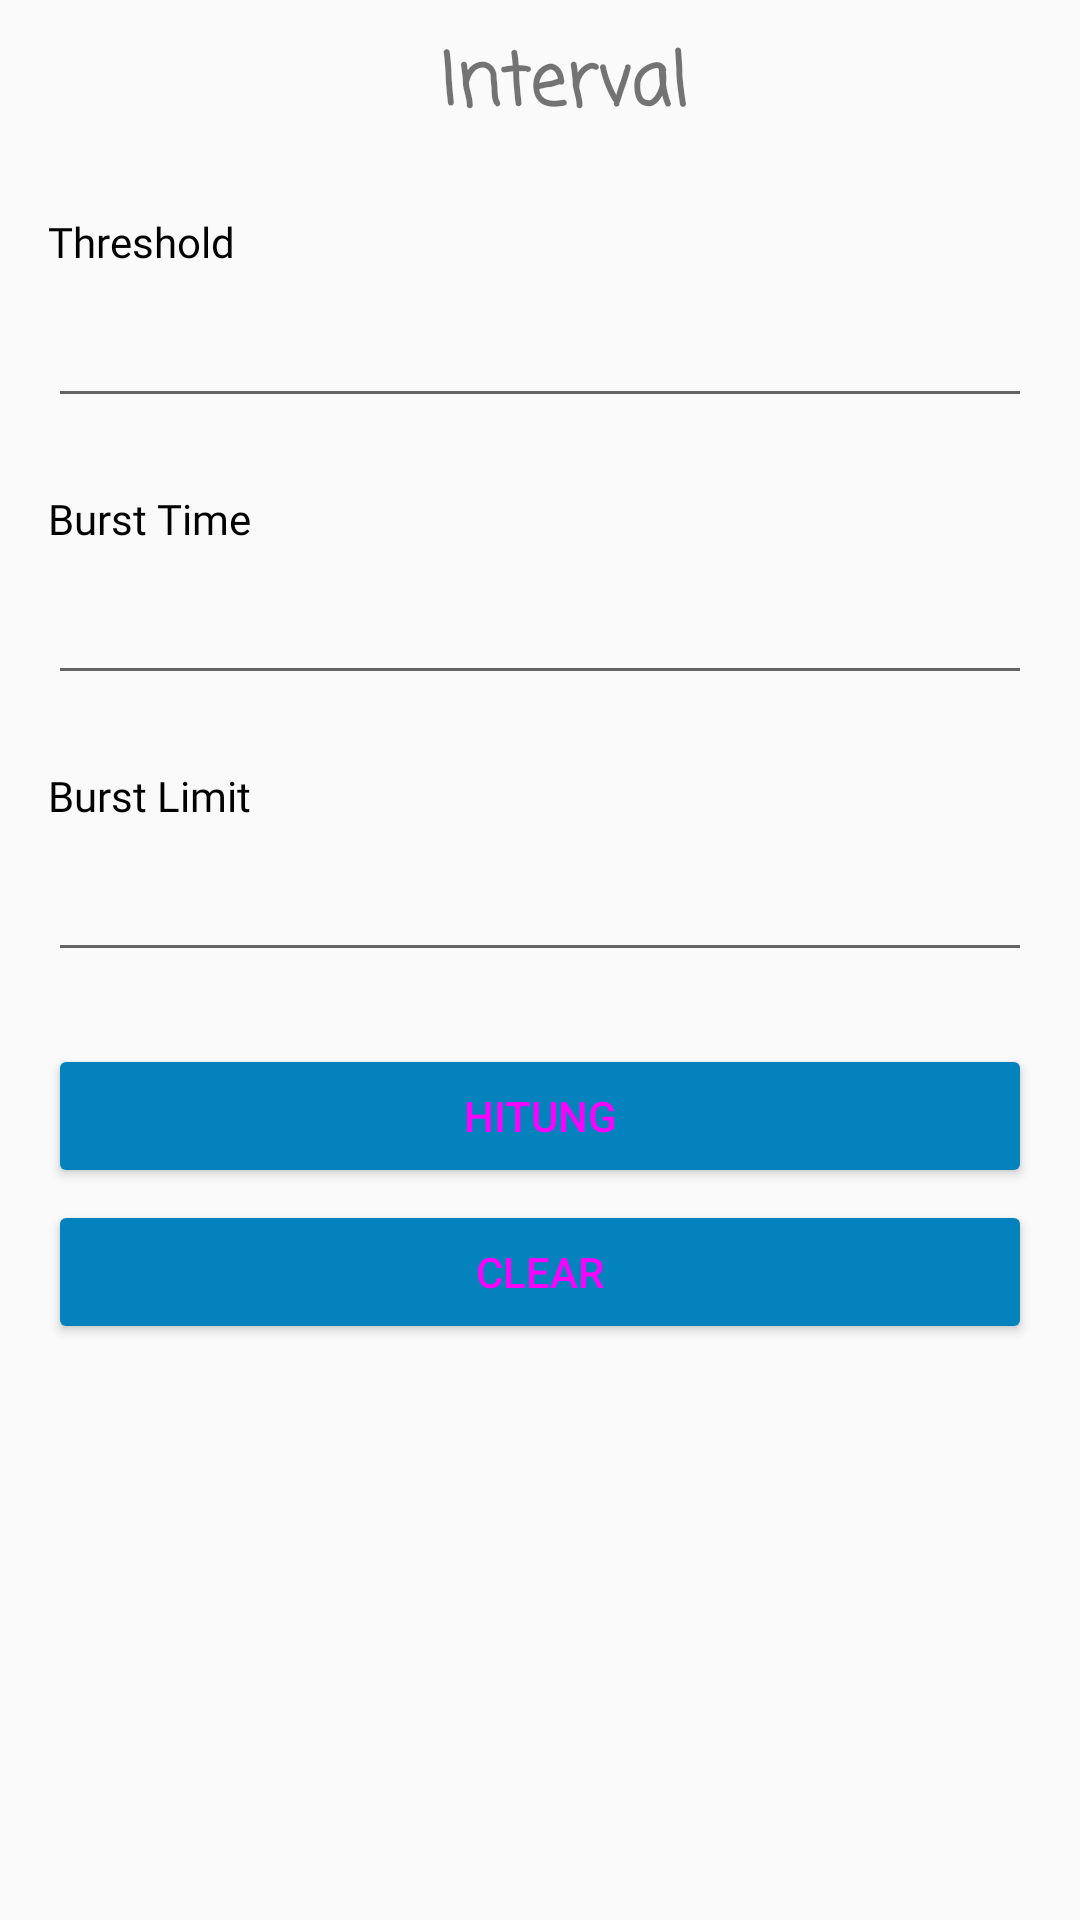

Here is an Android app screen rendered from its layout file. Give the layout XML and the strings, colors and styles it references.
<!-- AndroidManifest.xml: application theme AppTheme -->
<!-- res/layout/fragment_interval.xml -->
<?xml version="1.0" encoding="utf-8"?>
<androidx.constraintlayout.widget.ConstraintLayout xmlns:android="http://schemas.android.com/apk/res/android"
    xmlns:app="http://schemas.android.com/apk/res-auto"
    android:layout_width="match_parent"
    android:layout_height="match_parent"
    xmlns:tools="http://schemas.android.com/tools"
    android:id="@+id/constrainLayout">

    <TextView
        android:id="@+id/tv_header"
        android:layout_width="match_parent"
        android:layout_height="wrap_content"
        android:fontFamily="casual"
        android:text="Interval"
        android:gravity="center"
        android:textSize="24sp"
        android:textStyle="bold"
        android:layout_marginStart="16dp"
        android:layout_marginLeft="16dp"
        android:layout_marginTop="10dp"
        app:layout_constraintTop_toTopOf="parent"
        app:layout_constraintStart_toStartOf="parent"
        app:layout_constraintEnd_toEndOf="parent"/>

    <TextView
        android:id="@+id/textView7"
        style="@style/Label"
        android:layout_width="wrap_content"
        android:layout_height="wrap_content"
        android:layout_marginStart="16dp"
        android:layout_marginLeft="16dp"
        android:layout_marginTop="24dp"
        android:text="Threshold"
        app:layout_constraintStart_toStartOf="parent"
        app:layout_constraintTop_toBottomOf="@id/tv_header"/>

    <EditText
        android:id="@+id/edt_threshold"
        android:layout_width="match_parent"
        android:layout_height="wrap_content"
        android:layout_marginStart="16dp"
        android:layout_marginLeft="16dp"
        android:layout_marginTop="8dp"
        android:layout_marginEnd="16dp"
        android:layout_marginRight="16dp"
        android:ems="10"
        android:inputType="number"
        app:layout_constraintEnd_toEndOf="parent"
        app:layout_constraintStart_toStartOf="parent"
        app:layout_constraintTop_toBottomOf="@+id/textView7" />

    <TextView
        android:id="@+id/textView8"
        android:layout_width="wrap_content"
        android:layout_height="wrap_content"
        android:layout_marginStart="16dp"
        android:layout_marginLeft="16dp"
        android:layout_marginTop="24dp"
        android:text="Burst Time"
        app:layout_constraintStart_toStartOf="parent"
        app:layout_constraintTop_toBottomOf="@+id/edt_threshold"
        style="@style/Label"/>

    <EditText
        android:id="@+id/edt_burst_time"
        android:layout_width="match_parent"
        android:layout_height="wrap_content"
        android:layout_marginStart="16dp"
        android:layout_marginLeft="16dp"
        android:layout_marginTop="8dp"
        android:layout_marginEnd="16dp"
        android:layout_marginRight="16dp"
        android:ems="10"
        android:inputType="number"
        app:layout_constraintEnd_toEndOf="parent"
        app:layout_constraintStart_toStartOf="parent"
        app:layout_constraintTop_toBottomOf="@+id/textView8" />

    <TextView
        android:id="@+id/textView9"
        android:layout_width="wrap_content"
        android:layout_height="wrap_content"
        android:layout_marginStart="16dp"
        android:layout_marginLeft="16dp"
        android:layout_marginTop="24dp"
        android:text="Burst Limit"
        app:layout_constraintStart_toStartOf="parent"
        app:layout_constraintTop_toBottomOf="@+id/edt_burst_time"
        style="@style/Label"/>

    <EditText
        android:id="@+id/edt_burst_limit"
        android:layout_width="match_parent"
        android:layout_height="wrap_content"
        android:layout_marginStart="16dp"
        android:layout_marginLeft="16dp"
        android:layout_marginTop="8dp"
        android:layout_marginEnd="16dp"
        android:layout_marginRight="16dp"
        android:ems="10"
        android:inputType="number"
        app:layout_constraintEnd_toEndOf="parent"
        app:layout_constraintStart_toStartOf="parent"
        app:layout_constraintTop_toBottomOf="@+id/textView9" />

    <Button
        android:id="@+id/btn_hitung"
        android:layout_width="match_parent"
        android:layout_height="wrap_content"
        android:layout_marginStart="16dp"
        android:layout_marginLeft="16dp"
        android:layout_marginTop="24dp"
        android:layout_marginEnd="16dp"
        android:layout_marginRight="16dp"
        android:text="Hitung"
        app:layout_constraintEnd_toEndOf="parent"
        app:layout_constraintStart_toStartOf="parent"
        app:layout_constraintTop_toBottomOf="@+id/edt_burst_limit"
        android:theme="@style/Widget.MaterialComponents.Button"/>

    <Button
        android:id="@+id/btn_clear"
        android:layout_width="match_parent"
        android:layout_height="wrap_content"
        android:layout_marginStart="16dp"
        android:layout_marginLeft="16dp"
        android:layout_marginTop="4dp"
        android:layout_marginEnd="16dp"
        android:layout_marginRight="16dp"
        android:text="Clear"
        app:layout_constraintEnd_toEndOf="@+id/btn_hitung"
        app:layout_constraintStart_toStartOf="@+id/btn_hitung"
        app:layout_constraintTop_toBottomOf="@+id/btn_hitung"
        android:theme="@style/Widget.MaterialComponents.Button"/>

    <LinearLayout
        android:layout_width="match_parent"
        android:layout_height="wrap_content"
        android:orientation="horizontal"
        app:layout_constraintTop_toBottomOf="@id/btn_clear"
        app:layout_constraintStart_toStartOf="parent"
        app:layout_constraintEnd_toEndOf="parent"
        android:layout_margin="16dp"
        android:weightSum="2">

        <TextView
            android:id="@+id/tv_result_interval"
            android:layout_width="match_parent"
            android:layout_height="match_parent"
            android:layout_weight="1"
            style="@style/Result"
            tools:text="Interval\n\n0\nKbps"
            android:gravity="center_horizontal"/>

        <TextView
            android:id="@+id/tv_result_max_limit"
            android:layout_width="match_parent"
            android:layout_height="match_parent"
            android:layout_weight="1"
            tools:text="Max Limit\n\n0\nKbps"
            style="@style/Result"
            android:gravity="center_horizontal"/>

    </LinearLayout>
</androidx.constraintlayout.widget.ConstraintLayout>
<!-- resources referenced by this layout -->
<resources>
  <style name="Label">
          <item name="android:fontFamily">@font/roboto_regular</item>
          <item name="android:textSize">14sp</item>
          <item name="android:textColor">#000</item>
      </style>
  <style name="Result">
          <item name="android:fontFamily">sans-serif-condensed</item>
          <item name="android:textSize">30sp</item>
      </style>
  <style name="AppTheme" parent="Theme.AppCompat.Light.DarkActionBar">
          
          <item name="colorPrimary">@color/colorPrimary</item>
          <item name="colorPrimaryDark">@color/colorPrimaryDark</item>
          <item name="colorAccent">@color/colorAccent</item>
      </style>
  <color name="colorPrimary">#0382BD</color>
  <color name="colorPrimaryDark">#3F51B5</color>
  <color name="colorAccent">#00BCD4</color>
</resources>
